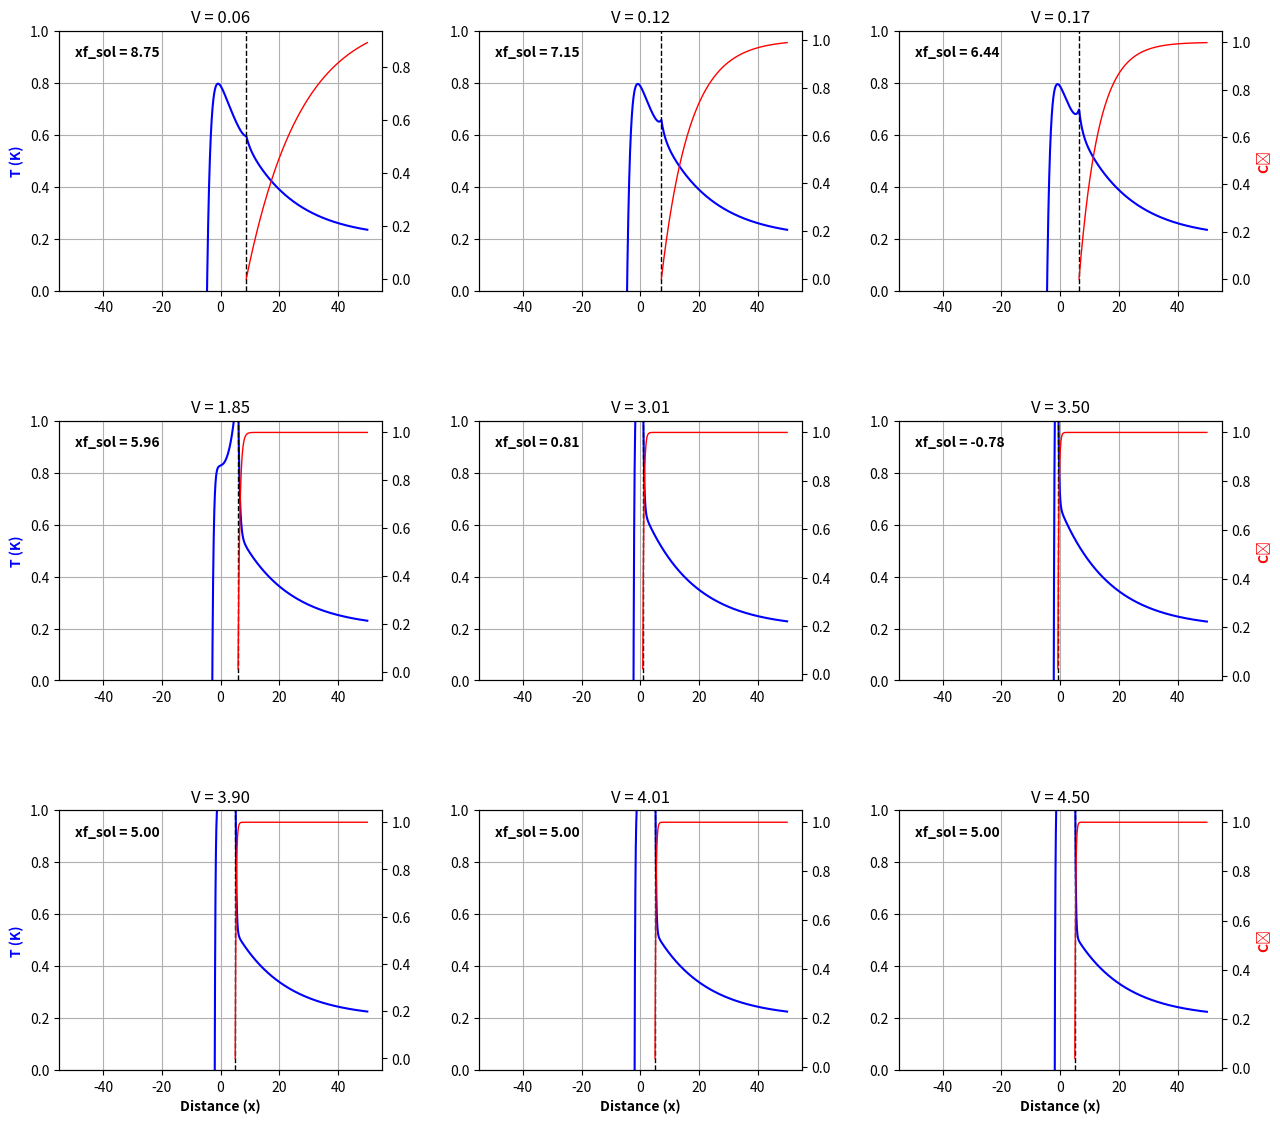

Python code for this plot:
import numpy as np
import matplotlib.pyplot as plt
from scipy.optimize import fsolve
import math

# ----------------------------------------------------------
# Parameters (defined globally as they are constant)
# ----------------------------------------------------------
T_u = 450.0
T_b = 2220.0
T_w = 1800.0
sigma = T_u / T_b
phi   = T_w / T_b
eta   = 0.059
Ea = 31000.0
R  = 8.314
N  = Ea / (R * T_u)
Le = 0.9
omega = 0.627

# ----------------------------------------------------------
# Helper functions (defined globally to be used by the main function)
# ----------------------------------------------------------
def _compute_Tfs(V):
    return 1.0 / (1.0 - (2.0 / N) * np.log(V))

def _compute_lambdas(V):
    sqrt_term = np.sqrt(V**2 / 4.0 + omega)
    l1 = -(V / 2.0) - sqrt_term
    l2 = -(V / 2.0) + sqrt_term
    return l1, l2, l2 - l1

def _residual(xf_val, V, l1, l2, H, Tfs):
    term1 = H * Tfs
    term2 = -omega * np.exp(l2 * xf_val) * (
                (sigma / l2) * np.exp(-l2 * xf_val) +
                ((phi - sigma) / (eta + l2)) * np.exp(-(eta + l2) * xf_val)
            )
    term3 = -omega * np.exp(l1 * xf_val) * (
                (sigma / l1) * (1.0 - np.exp(-l1 * xf_val)) +
                ((phi - sigma) / (eta + l1)) * (1.0 - np.exp(-(eta + l1) * xf_val)) -
                (phi / l1)
            )
    term4 = -(1.0 - sigma) * V
    return term1 + term2 + term3 + term4

def _compute_chi1(x_val, V, l1, l2):
    T1 = (sigma / (l2 * (V + 2 * l1 + l2))) * (np.exp(-(V + 2 * l1 + l2) * x_val) - 1.0)
    T2 = (phi / ((eta + l2) * (V + 2 * l1 + eta + l2))) * (np.exp(-(V + 2 * l1 + eta + l2) * x_val) - 1.0)
    T3 = (sigma / ((eta + l2) * (V + 2 * l1 + eta + l2))) * (np.exp(-(V + 2 * l1 + eta + l2) * x_val) - 1.0)
    return omega * np.exp(l1 * x_val) * (T1 + T2 - T3)

def _compute_chi2(x_val, V, l1, l2):
    R1 = (sigma / (l1 * (V + 2 * l2))) * (np.exp(-(V + 2 * l2) * x_val) - 1.0)
    R2 = (sigma / (l1 * (V + 2 * l2 + l1))) * (np.exp(-(V + 2 * l2 + l1) * x_val) - 1.0)
    R3 = ((phi - sigma) / ((eta + l1) * (V + 2 * l2))) * (np.exp(-(V + 2 * l2) * x_val) - 1.0)
    R4 = ((phi - sigma) / ((eta + l1) * (V + 2 * l2 + eta + l1))) * (np.exp(-(V + 2 * l2 + eta + l1) * x_val) - 1.0)
    R5 = (phi / (l1 * (V + 2 * l2))) * (np.exp(-(V + 2 * l2) * x_val) - 1.0)
    return omega * np.exp(l2 * x_val) * (-R1 + R2 - R3 + R4 + R5)

# ----------------------------------------------------------
# Main Function to Generate Subplots
# ----------------------------------------------------------
def generate_profile_subplots(V_values):
    """
    Generates a grid of subplots for temperature and concentration profiles,
    one for each velocity value provided in a list.
    """
    num_plots = len(V_values)
    if num_plots == 0:
        print("V_values list is empty. Nothing to plot.")
        return

    cols = math.ceil(math.sqrt(num_plots))
    rows = math.ceil(num_plots / cols)

    fig, axes = plt.subplots(rows, cols, figsize=(cols * 5, rows * 4.5), squeeze=False)
    axes = axes.flatten()

    xvals = np.arange(-50.01, 50.01, 0.01)

    for idx, V in enumerate(V_values):
        ax = axes[idx]
        l1, l2, H = _compute_lambdas(V)
        Tfs = _compute_Tfs(V)

        try:
            xf_sol = float(fsolve(_residual, 5.0, args=(V, l1, l2, H, Tfs)))
        except (RuntimeError, ValueError):
            xf_sol = np.nan

        if np.isnan(xf_sol):
            ax.text(0.5, 0.5, f"No solution for V={V:.2f}", ha="center", va="center", fontsize=12)
            ax.set_title(f"V = {V:.2f} (Failed)", color='red')
            ax.tick_params(axis='both', which='both', bottom=False, top=False, left=False, right=False,
                           labelbottom=False, labelleft=False)
            continue
        
        # --- Calculations for plotting ---
        chi1_xfs = _compute_chi1(xf_sol, V, l1, l2)
        chi2_xfs = _compute_chi2(xf_sol, V, l1, l2)
        T = np.empty_like(xvals)
        C1 = np.empty_like(xvals)
        for k, x_val in enumerate(xvals):
            C1[k] = 1.0 - np.exp(-V * Le * (x_val - xf_sol))
            T1 = (Tfs + chi1_xfs) * np.exp(l1 * (x_val - xf_sol)) - _compute_chi1(x_val, V, l1, l2)
            T2 = (Tfs + chi2_xfs) * np.exp(l2 * (x_val - xf_sol)) - _compute_chi2(x_val, V, l1, l2)
            T[k] = T1 if x_val >= xf_sol else T2
        C1[C1 < 0.0] = np.nan

        # --- Plotting ---
        ax2 = ax.twinx()
        ax.plot(xvals, T, 'b-', linewidth=1.5, label="T(K)")
        ax2.plot(xvals, C1, 'r-', linewidth=1.0, label="C1")
        ax.axvline(xf_sol, color='k', linestyle='--', linewidth=1)
        ax.text(0.05, 0.9, f"xf_sol = {xf_sol:.2f}", transform=ax.transAxes,
                fontsize=10, color="black", fontweight="bold")
        ax.set_title(f"V = {V:.2f}")
        ax.grid(True)
        ax.set_ylim([0, 1])

        # --- NEW: Add Axis Labels ---
        # Get current row and column
        row_num = idx // cols
        col_num = idx % cols

        # Add labels only to the outer plots to avoid clutter
        if row_num == rows - 1 or (rows == 1 and num_plots < cols): # Last row
             ax.set_xlabel('Distance (x)', fontweight='bold')
        if col_num == 0: # First column
            ax.set_ylabel('T (K)', color='b', fontweight='bold')
        if col_num == cols -1: # Last column
            ax2.set_ylabel('C₁', color='r', fontweight='bold')


    # Turn off any unused subplots
    for i in range(num_plots, len(axes)):
        axes[i].axis('off')

    # --- Adjust spacing between plots ---
    fig.subplots_adjust(hspace=0.5, wspace=0.3)
    
    plt.show()

velocities_from_script = [0.060210448, 0.115155503, 0.165521664, 1.851468048, 3.006908463, 3.5, 3.9, 4.006908463, 4.5]
generate_profile_subplots(V_values=velocities_from_script)
